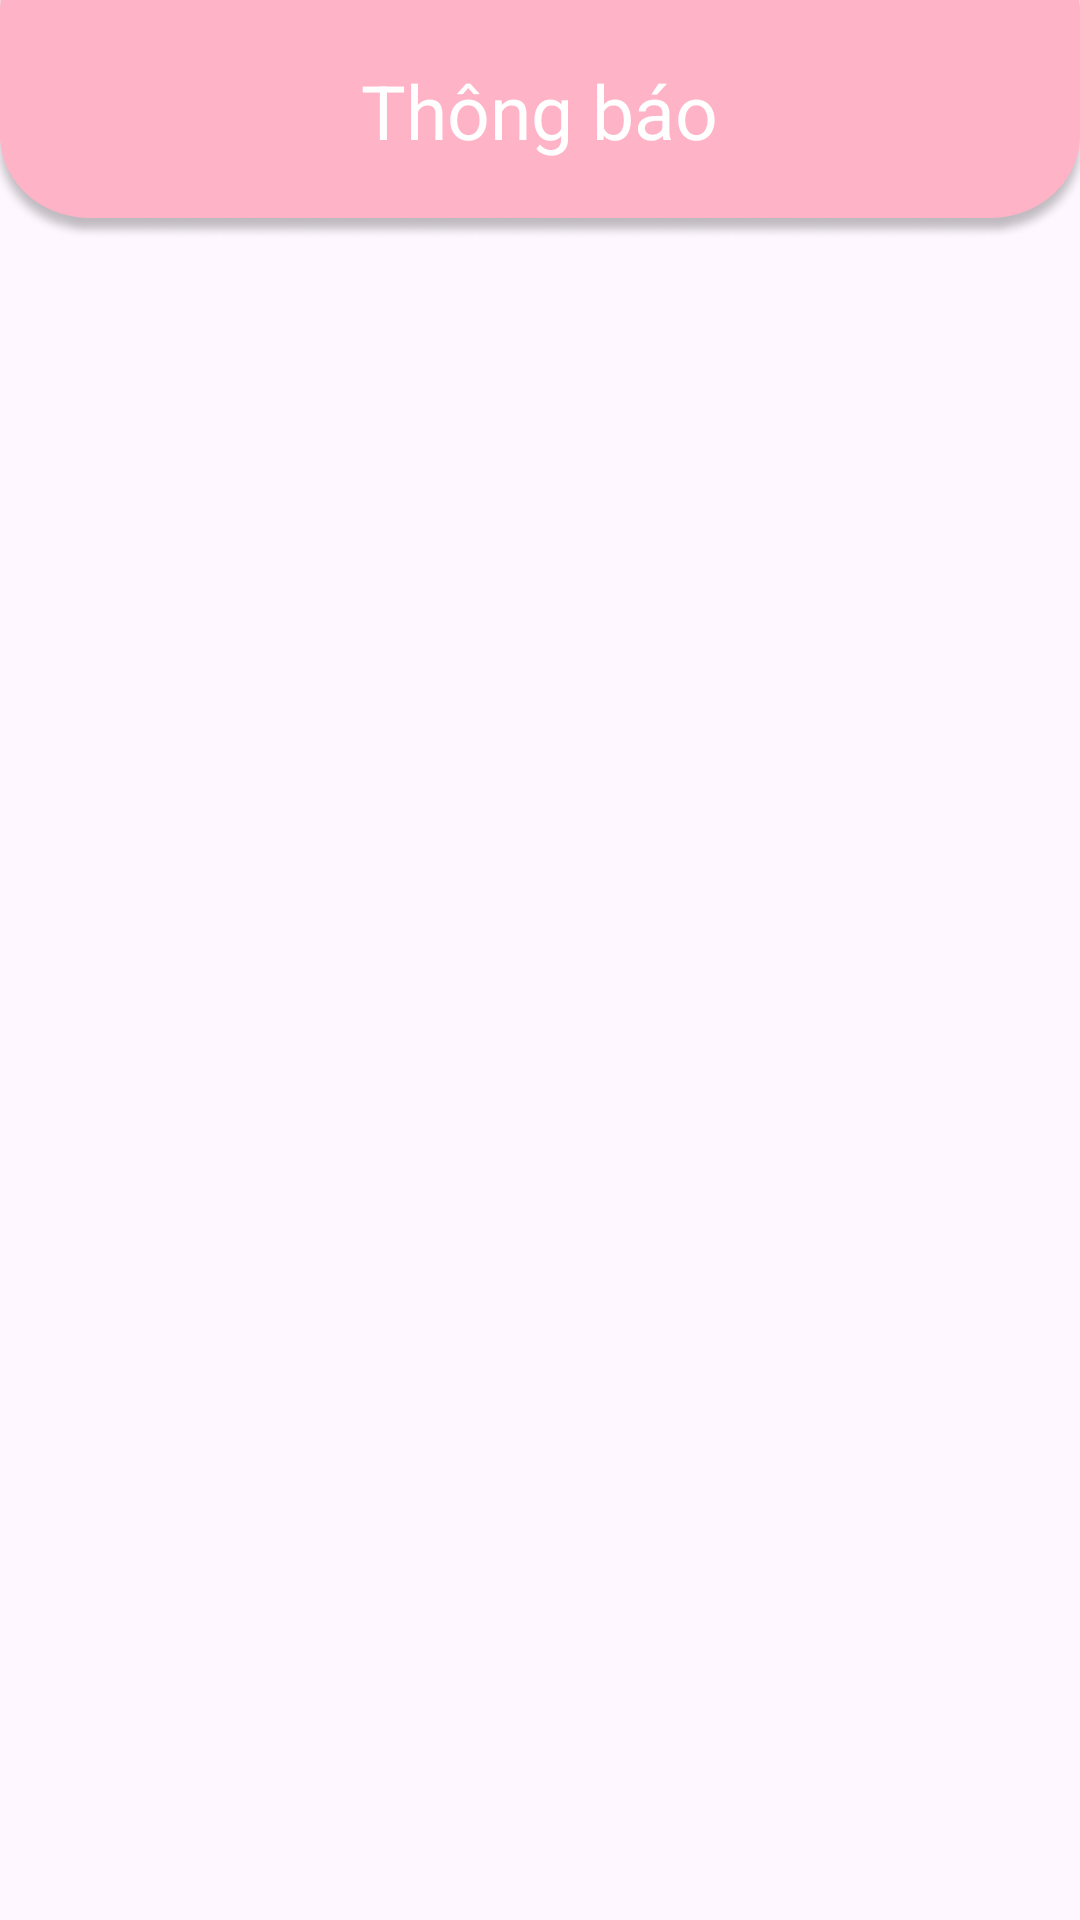

Here is an Android app screen rendered from its layout file. Give the layout XML and the strings, colors and styles it references.
<!-- AndroidManifest.xml: application theme Theme._2Hcomic -->
<!-- res/layout/fragment_noti.xml -->
<?xml version="1.0" encoding="utf-8"?>
<LinearLayout xmlns:android ="http://schemas.android.com/apk/res/android"
    xmlns:tools="http://schemas.android.com/tools"
    android:layout_width="match_parent"
    android:layout_height="match_parent"
    xmlns:app="http://schemas.android.com/apk/res-auto"
    android:orientation="vertical"
    tools:context=".activities.main.NotiFragment">

    <RelativeLayout
        android:layout_width="match_parent"
        android:layout_height="80dp"
        android:padding="20dp"
        android:background="@drawable/square_top_home"
        >

        <TextView
            android:id="@+id/tv_thongbao"
            android:layout_width="wrap_content"
            android:layout_height="wrap_content"
            android:layout_centerHorizontal="true"
            android:layout_marginStart="30dp"
            android:text="Thông báo"
            android:textColor="@color/white"
            android:textSize="25dp" />
    </RelativeLayout>
    <androidx.recyclerview.widget.RecyclerView
        android:id="@+id/recyclerNotification"
        android:layout_width="match_parent"
        android:layout_height="match_parent"
        android:layout_marginBottom="80dp"
        app:layout_constraintBottom_toTopOf="@+id/bottomNav"
        app:layout_constraintEnd_toEndOf="parent"
        app:layout_constraintStart_toStartOf="parent"
        app:layout_constraintTop_toBottomOf="@+id/linear_header">
    </androidx.recyclerview.widget.RecyclerView>


</LinearLayout>
<!-- resources referenced by this layout -->
<resources>
  <color name="white">#FFFFFFFF</color>
  <!-- drawable square_top_home: png bitmap (drawable, 15960 bytes) -->
  <style name="Theme._2Hcomic" parent="Base.Theme._2Hcomic" />
  <style name="Base.Theme._2Hcomic" parent="Theme.Material3.DayNight.NoActionBar">
          
          
      </style>
</resources>
